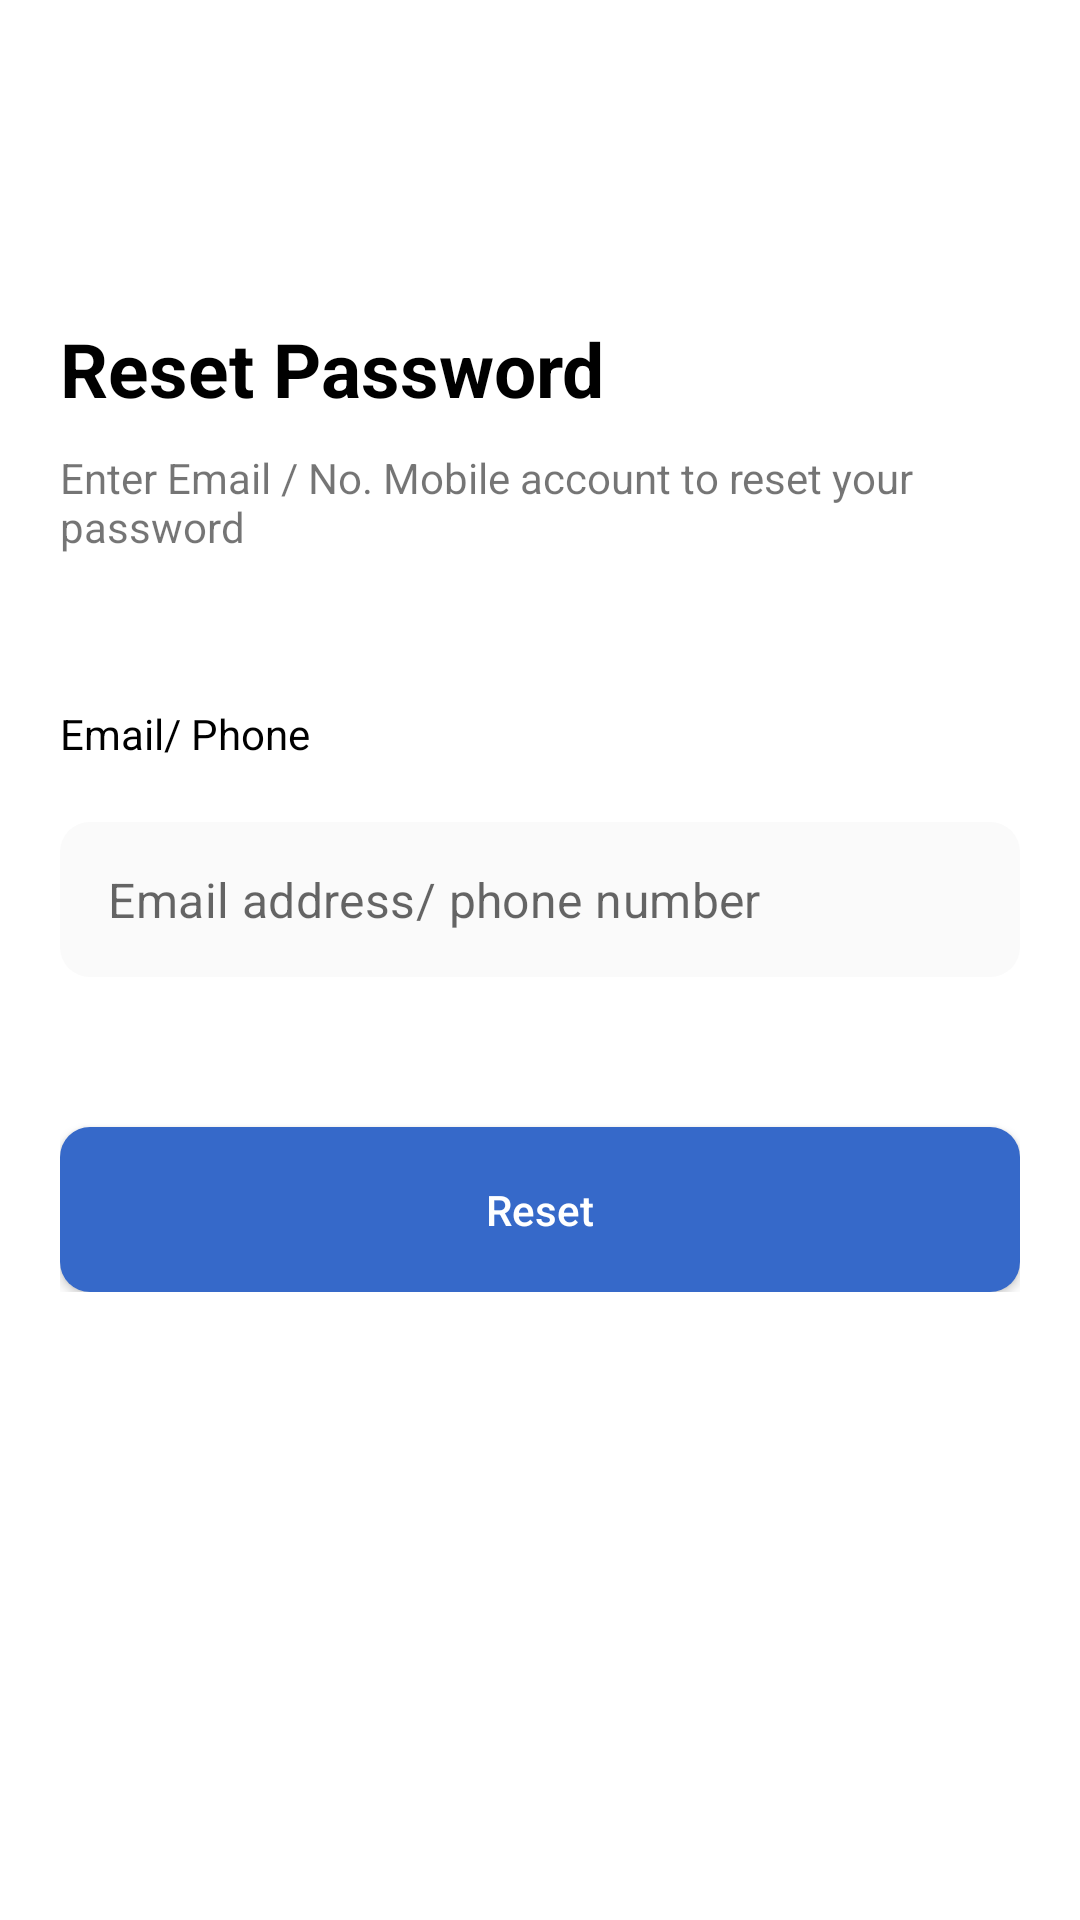

Produce the Android XML layout that renders to this screen, including the resource entries it uses.
<!-- AndroidManifest.xml: application theme Theme.ProShop -->
<!-- res/layout/activity_reset_password.xml -->
<?xml version="1.0" encoding="utf-8"?>
<RelativeLayout xmlns:android="http://schemas.android.com/apk/res/android"
    xmlns:app="http://schemas.android.com/apk/res-auto"
    xmlns:tools="http://schemas.android.com/tools"
    android:layout_width="match_parent"
    android:layout_height="match_parent"
    android:fitsSystemWindows="true"
    tools:context=".Activities.LoginActivity">


    <com.google.android.material.appbar.MaterialToolbar
        android:id="@+id/toolbar"
        android:layout_width="match_parent"
        android:layout_height="wrap_content"
        app:navigationIcon="@drawable/ic_baseline_arrow_back_ios" />

    <LinearLayout
        android:layout_width="match_parent"
        android:layout_height="wrap_content"
        android:layout_below="@+id/toolbar"
        android:layout_marginStart="20dp"
        android:layout_marginTop="50dp"
        android:layout_marginEnd="20dp"
        android:orientation="vertical">

        <TextView
            android:layout_width="match_parent"
            android:layout_height="wrap_content"
            android:fontFamily="sans-serif"
            android:text="Reset Password"
            android:textColor="@color/black"
            android:textSize="25dp"
            android:textStyle="bold" />

        <TextView
            android:layout_width="match_parent"
            android:layout_height="wrap_content"
            android:layout_marginTop="10dp"
            android:fontFamily="sans-serif"
            android:text="Enter Email / No. Mobile account to reset your password"
            android:textSize="14sp" />

        <TextView
            android:layout_width="match_parent"
            android:layout_height="wrap_content"
            android:layout_marginTop="50dp"
            android:fontFamily="sans-serif"
            android:text="Email/ Phone"
            android:textColor="@color/black"
            android:textSize="14sp" />

        <com.google.android.material.textfield.TextInputLayout
            android:layout_width="match_parent"
            android:layout_height="wrap_content"
            app:boxStrokeWidth="0dp"
            app:boxStrokeWidthFocused="0dp"
            app:hintEnabled="false">

            <EditText
                android:id="@+id/email"
                android:layout_width="match_parent"
                android:layout_height="wrap_content"
                android:layout_marginTop="20dp"
                android:background="@drawable/edittext_bg"
                android:hint="Email address/ phone number"
                android:inputType="textEmailAddress"
                android:maxLines="1"
                android:padding="15dp" />
        </com.google.android.material.textfield.TextInputLayout>

        <androidx.appcompat.widget.AppCompatButton
            android:layout_width="match_parent"
            android:layout_height="wrap_content"
            android:layout_marginTop="50dp"
            android:background="@drawable/btn_bg"
            android:padding="18dp"
            android:text="Reset"
            android:textAllCaps="false"
            android:textColor="@color/white" />
    </LinearLayout>

</RelativeLayout>
<!-- resources referenced by this layout -->
<resources>
  <color name="black">#FF000000</color>
  <color name="white">#FFFFFFFF</color>
  <!-- drawable btn_bg (drawable) -->
  <?xml version="1.0" encoding="utf-8"?>
  <shape xmlns:android="http://schemas.android.com/apk/res/android"
      android:padding="10dp"
      android:shape="rectangle" >
  
      <solid android:color="@color/btn_color" />
  
      <corners android:radius="10dp"/>
  
  </shape>
  <!-- drawable edittext_bg (drawable) -->
  <?xml version="1.0" encoding="utf-8"?>
  <shape xmlns:android="http://schemas.android.com/apk/res/android"
      android:padding="10dp"
      android:shape="rectangle" >
  
      <solid android:color="@color/edittext_color" />
  
      <corners android:radius="10dp"/>
  
  </shape>
  <style name="Theme.ProShop" parent="Theme.MaterialComponents.Light.NoActionBar">
          
          <item name="colorPrimary">@color/primary_blue</item>
          <item name="colorPrimaryVariant">@color/white</item>
          <item name="colorOnPrimary">@color/primary_blue</item>
          
          <item name="colorSecondary">@color/primary_blue</item>
          <item name="colorSecondaryVariant">@color/primary_blue</item>
          <item name="colorOnSecondary">@color/black</item>
          
          <item name="android:statusBarColor" tools:targetApi="l">?attr/colorPrimaryVariant</item>
          
          <item name="android:windowLightStatusBar">true</item>
      </style>
  <color name="btn_color">#3669C9</color>
  <color name="edittext_color">#FAFAFA</color>
  <color name="primary_blue">#3669C9</color>
</resources>
